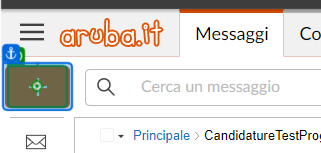
Workflow: MailConfirmSender

Step 1: click on 'Scrivi'

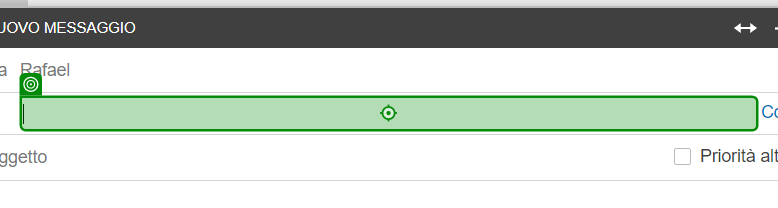
Step 2: type [Assign3] into 'Da Iacopo'

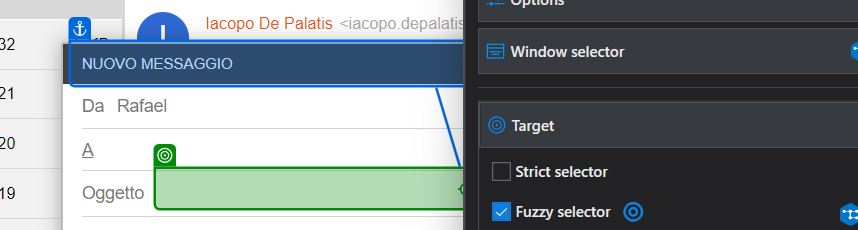
Step 3: type "["CONFERMA REGISTRAZIONE CANDIDATURA: " +Assign1 + " " + Assign2]" into 'Da Iacopo'

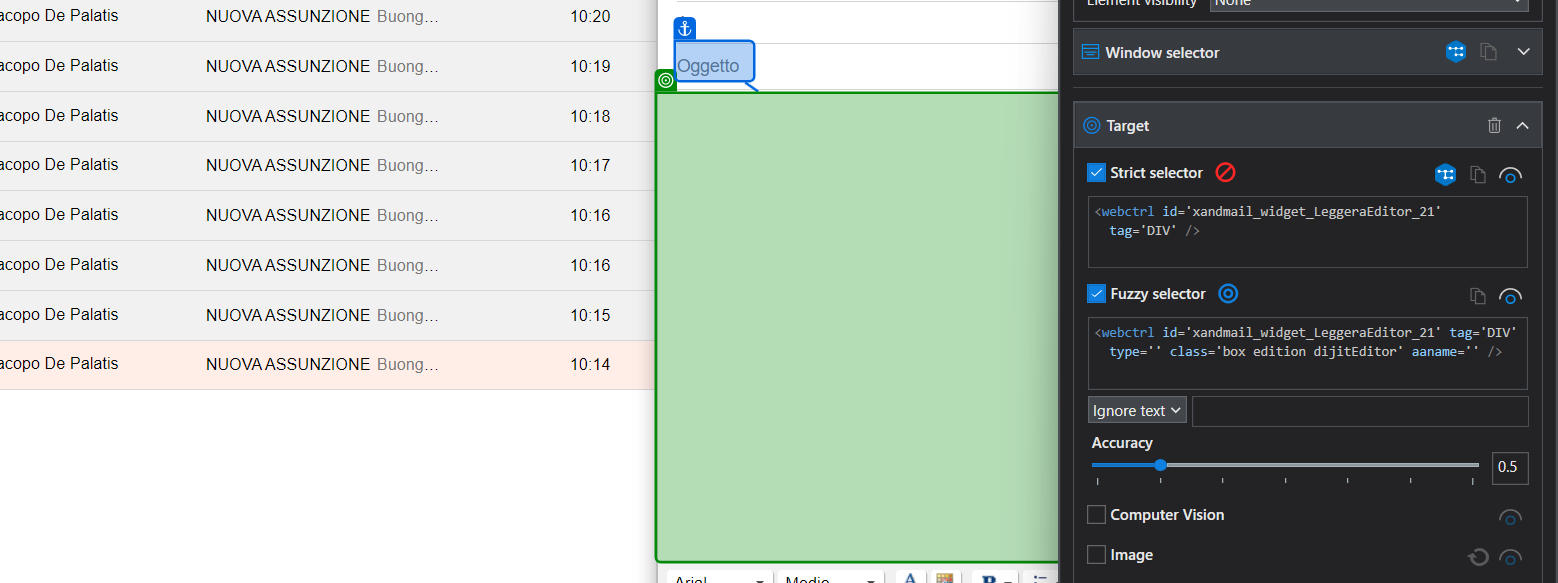
Step 4: type "["Buongiorno/Buonasera, è stata registrata a sistema la candidatura dell'utente: " + Assign1 + " " + Assign2]" into 'Nuovo messaggio'

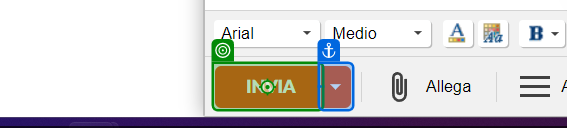
Step 5: click on 'Invia'

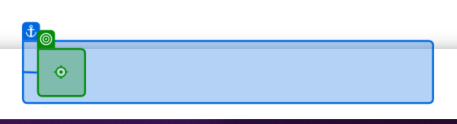
Step 6: click